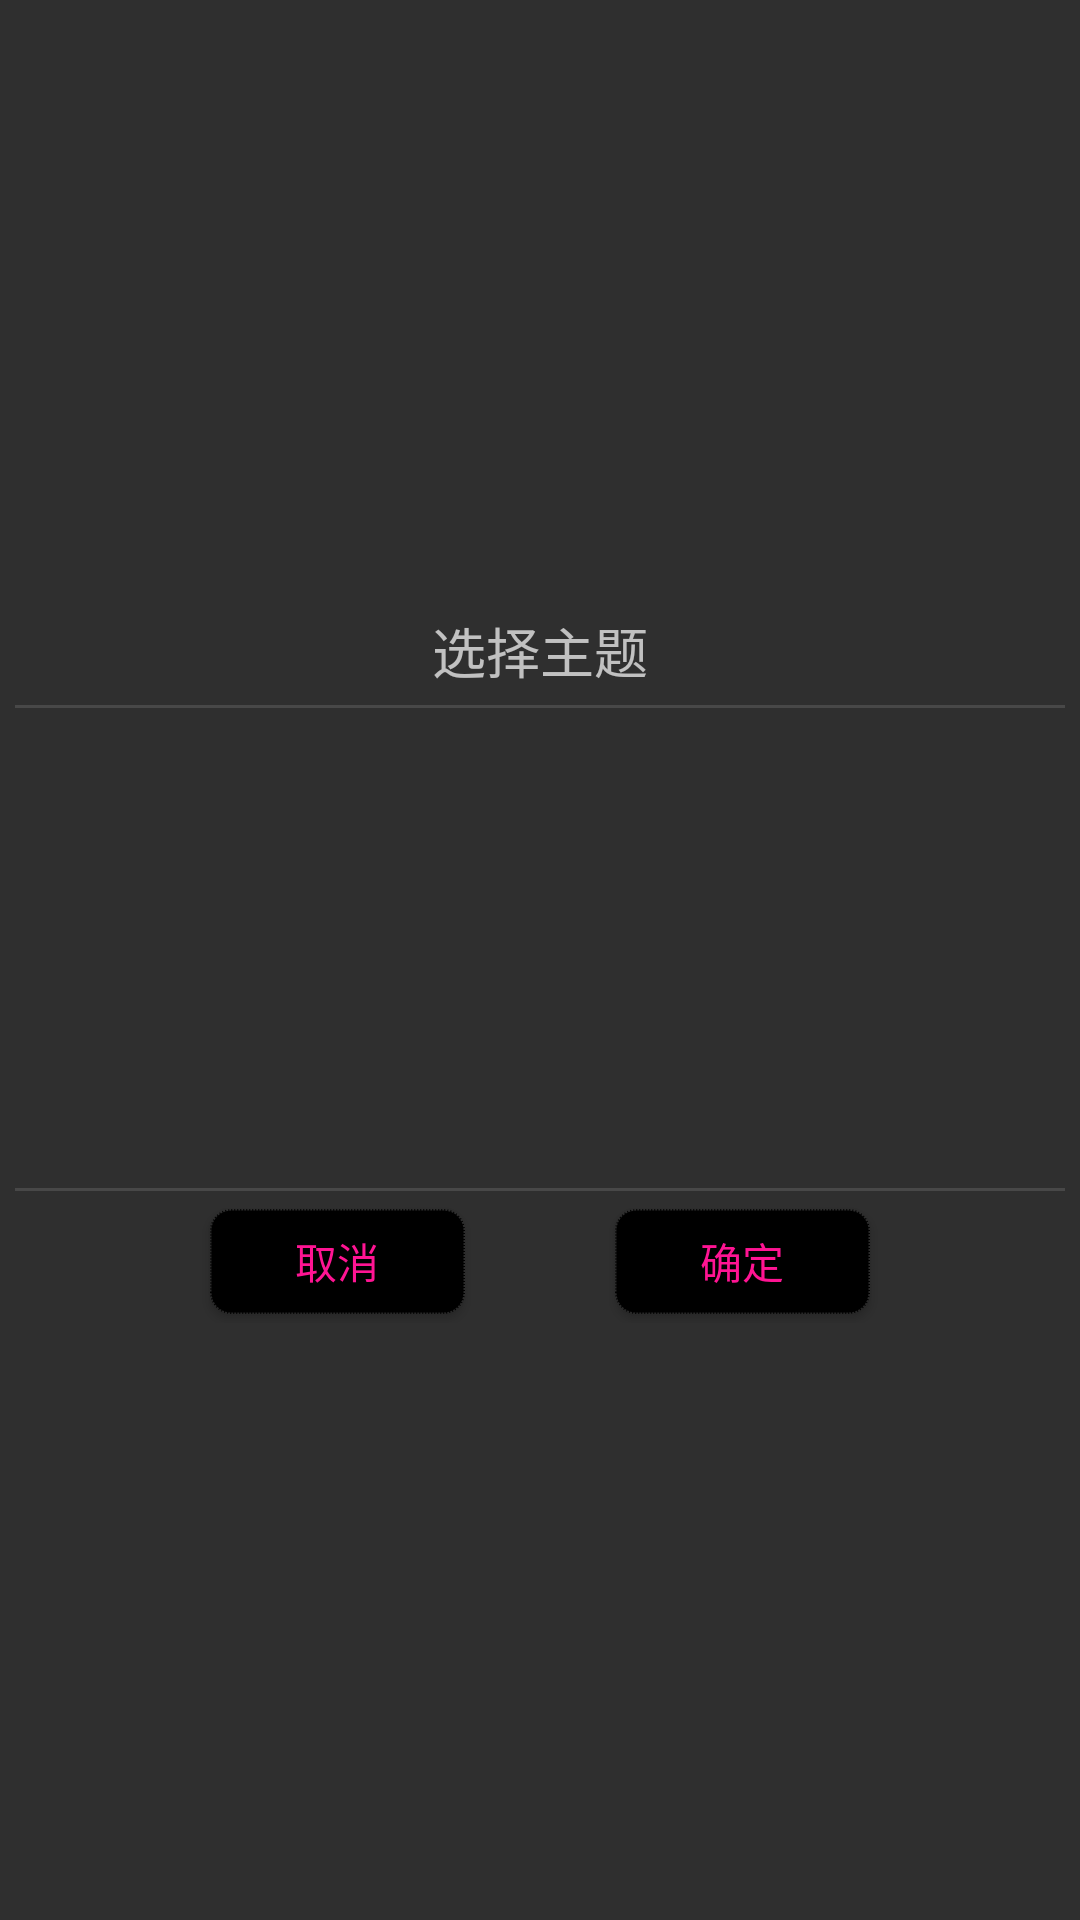

This screen was rendered from an Android layout file. Write that file and the resources it references.
<!-- AndroidManifest.xml: application theme AppTheme -->
<!-- res/layout/theme.xml -->
<?xml version="1.0" encoding="utf-8"?>
<LinearLayout
	xmlns:android="http://schemas.android.com/apk/res/android"
	android:layout_width="wrap_content"
	android:layout_height="wrap_content"
	android:orientation="vertical"
	android:padding="5dp"
	android:gravity="center">

	<LinearLayout
		android:layout_height="wrap_content"
		android:layout_width="match_parent"
		android:orientation="vertical">

		<LinearLayout
			android:layout_height="wrap_content"
			android:layout_width="match_parent"
			android:orientation="vertical"
			android:gravity="center">

			<TextView
				android:layout_height="wrap_content"
				android:layout_width="wrap_content"
				android:text="选择主题"
				android:textSize="18sp"
				android:layout_margin="5dp"/>

		</LinearLayout>

		<View
			android:background="?android:attr/dividerVertical"
			android:layout_height="1dp"
			android:layout_width="match_parent"/>

		<ScrollView
			android:layout_height="150dp"
			android:layout_width="match_parent"
			android:layout_marginTop="5dp"
			android:layout_marginBottom="5dp">

			<RadioGroup
				android:layout_height="wrap_content"
				android:layout_width="match_parent"
				android:orientation="vertical"
				android:id="@+id/themeRadioGroup1"
				android:paddingLeft="5dp">

			</RadioGroup>

		</ScrollView>

		<View
			android:background="?android:attr/dividerVertical"
			android:layout_height="1dp"
			android:layout_width="match_parent"/>

		<LinearLayout
			android:layout_height="wrap_content"
			android:layout_width="match_parent"
			android:orientation="horizontal"
			android:gravity="center_horizontal">

			<Button
				android:layout_height="35dp"
				android:layout_width="85dp"
				android:text="取消"
				android:background="@drawable/login_seletor"
				android:textColor="?attr/colorAccent"
				android:id="@+id/themeButtonCancel"
				android:layout_marginBottom="3dp"
				android:layout_marginTop="6dp"/>

			<View
				android:layout_height="match_parent"
				android:layout_width="50dp"/>

			<Button
				android:layout_height="35dp"
				android:layout_width="85dp"
				android:text="确定"
				android:background="@drawable/login_seletor"
				android:textColor="?attr/colorAccent"
				android:id="@+id/themeButtonOK"
				android:layout_marginBottom="3dp"
				android:layout_marginTop="6dp"/>

		</LinearLayout>

	</LinearLayout>

</LinearLayout>
<!-- resources referenced by this layout -->
<resources>
  <!-- drawable login_seletor (drawable) -->
  <?xml version="1.0" encoding="utf-8"?>
  <selector xmlns:android="http://schemas.android.com/apk/res/android" >
  	<item android:state_pressed="true" android:drawable="@drawable/bt_pressed">
      </item>
  	<item android:drawable="@drawable/bt_normal">
  	</item>
  </selector>
  <style name="AppTheme" parent="dark" />
  <!-- drawable bt_pressed (drawable) -->
  <?xml version="1.0" encoding="utf-8"?>
  <shape xmlns:android="http://schemas.android.com/apk/res/android"
      android:dither="true"
      android:shape="rectangle"
      android:tint="?attr/colorNormal"
      android:visible="true">
      
      <corners android:radius="20px"/>
      
      <gradient
          android:type="linear"  
          android:angle="90"
          android:centerColor="#CCCCCC"
          android:startColor="#AAAAAA"
          android:endColor="#FFFFFF" 
  	/>
      
      <padding
          android:bottom="1px"  
          android:left="1px"    
          android:right="1px"  
          android:top="1px"    
      />
      
      <size
          android:height="50px"  
          android:width="120px" 
  	/>
      
      <solid
          android:color="?attr/colorNormal"
  	/>
      
      <stroke
          android:color="?attr/colorNormal"
          android:width="3px"
          android:dashGap="2px"
          android:dashWidth="1px"
      />
  </shape>
  <!-- drawable bt_normal (drawable) -->
  <?xml version="1.0" encoding="utf-8"?>
  <shape xmlns:android="http://schemas.android.com/apk/res/android"
      android:dither="true"
      android:shape="rectangle"
      android:tint="?attr/android:colorPrimaryDark"
      android:visible="true">
      
      <corners android:radius="20px"/>
      
      <gradient
          android:type="linear"  
          android:angle="90"
          android:centerColor="#CCCCCC"
          android:startColor="#AAAAAA"
          android:endColor="#FFFFFF" 
  	/>
      
      <padding
          android:bottom="1px"  
          android:left="1px"    
          android:right="1px"  
          android:top="1px"    
      />
      
      <size
          android:height="50px"  
          android:width="120px" 
  	/>
      
      <solid
          android:color="?attr/android:colorPrimaryDark"
  	/>
      
      <stroke
          android:color="?attr/colorNormal"
          android:width="3px"
          android:dashGap="2px"
          android:dashWidth="1px"/>
  </shape>
  <style name="dark" parent="@android:style/Theme.Material">
          <item name="android:colorPrimaryDark">@color/colorPrimaryDark</item>
          <item name="android:colorPrimary">@color/colorPrimary</item>
          <item name="android:windowBackground">@color/colorBackground</item>
          <item name="android:navigationBarColor">@color/colorNavigation</item>
  		<item name="colorNormal">@color/colorNormal</item>
  		<item name="colorAccent">@color/colorAccent</item>
  		<item name="colorCenter">@color/colorCenter</item>
      </style>
  <color name="colorPrimaryDark">@color/self_high_black</color>
  <color name="colorPrimary">@color/self_low_black</color>
  <color name="colorBackground">@color/self_white</color>
  <color name="colorNavigation">@color/self_low_black</color>
  <color name="colorNormal">@color/snow</color>
  <color name="colorAccent">@color/deeppink</color>
  <color name="colorCenter">@color/self_center_black</color>
  <color name="self_high_black">#000000</color>
  <color name="self_low_black">#1E1E1E</color>
  <color name="self_white">#2F2F2F</color>
  <color name="snow">#fffafa</color>
  <color name="deeppink">#ff1493</color>
  <color name="self_center_black">#2C2C2C</color>
</resources>
